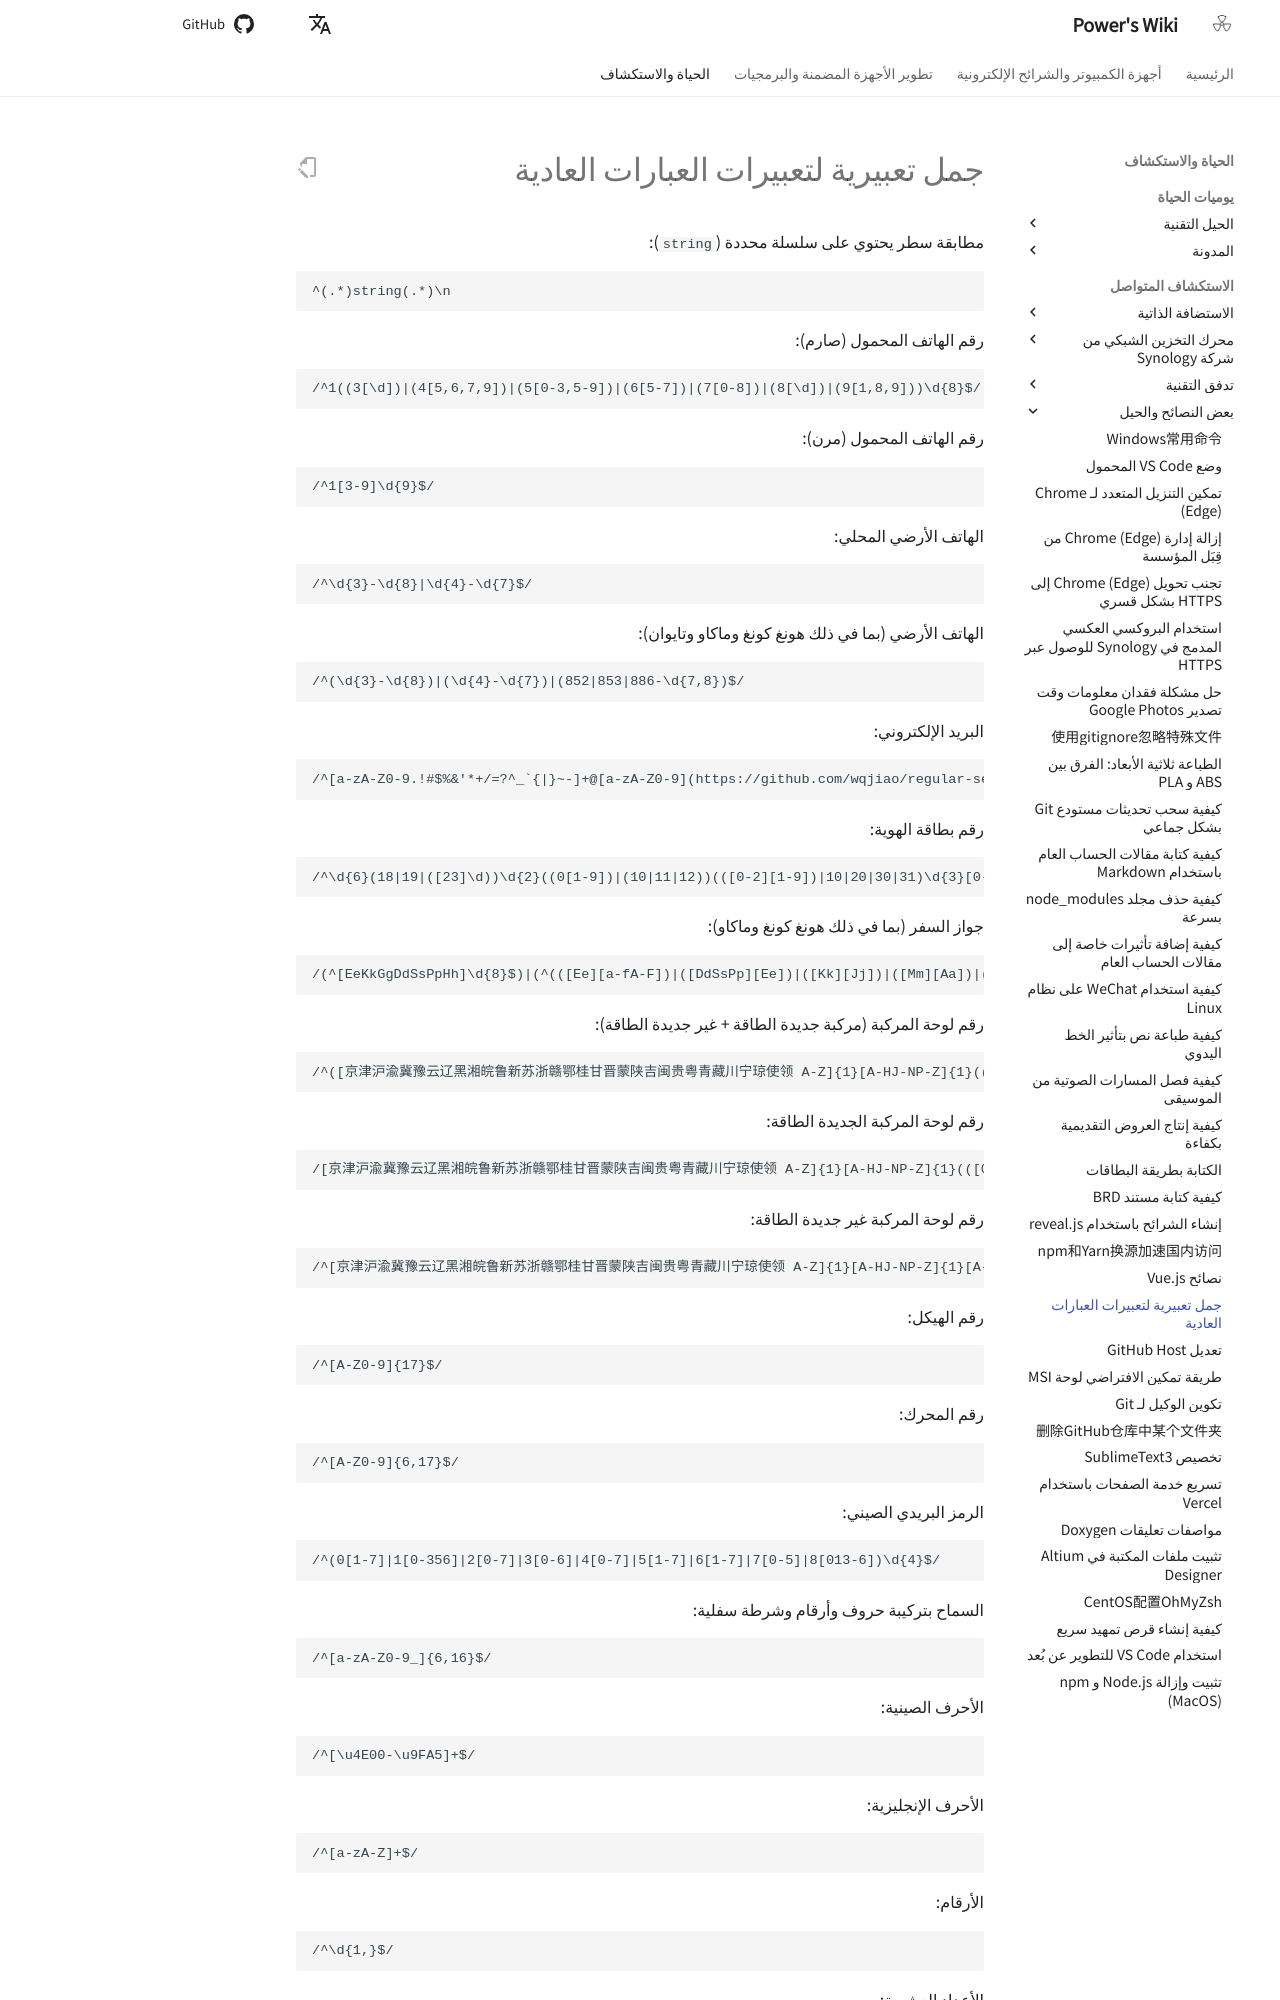

repository: linyuxuanlin/Wiki_MkDocs · page: ar/正则表达式实用语句/index.html · generator: mkdocs

# جمل تعبيرية لتعبيرات العبارات العادية

مطابقة سطر يحتوي على سلسلة محددة (`string`):

```
^(.*)string(.*)\n
```

رقم الهاتف المحمول (صارم):

```
/^1((3[\d])|(4[5,6,7,9])|(5[0-3,5-9])|(6[5-7])|(7[0-8])|(8[\d])|(9[1,8,9]))\d{8}$/
```

رقم الهاتف المحمول (مرن):

```
/^1[3-9]\d{9}$/
```

الهاتف الأرضي المحلي:

```
/^\d{3}-\d{8}|\d{4}-\d{7}$/
```

الهاتف الأرضي (بما في ذلك هونغ كونغ وماكاو وتايوان):

```
/^(\d{3}-\d{8})|(\d{4}-\d{7})|(852|853|886-\d{7,8})$/
```

البريد الإلكتروني:

```
/^[a-zA-Z0-9.!#$%&'*+/=?^_`{|}~-]+@[a-zA-Z0-9](https://github.com/wqjiao/regular-set/blob/master?:[a-zA-Z0-9-]{0,61}[a-zA-Z0-9])?(?:\.[a-zA-Z0-9](https://github.com/wqjiao/regular-set/blob/master?:[a-zA-Z0-9-]{0,61}[a-zA-Z0-9])?)*$/
```

رقم بطاقة الهوية:

```
/^\d{6}(18|19|([23]\d))\d{2}((0[1-9])|(10|11|12))(([0-2][1-9])|10|20|30|31)\d{3}[0-9Xx]$/
```

جواز السفر (بما في ذلك هونغ كونغ وماكاو):

```
/(^[EeKkGgDdSsPpHh]\d{8}$)|(^(([Ee][a-fA-F])|([DdSsPp][Ee])|([Kk][Jj])|([Mm][Aa])|(1[45]))\d{7}$)/
```

رقم لوحة المركبة (مركبة جديدة الطاقة + غير جديدة الطاقة):

```
/^([京津沪渝冀豫云辽黑湘皖鲁新苏浙赣鄂桂甘晋蒙陕吉闽贵粤青藏川宁琼使领 A-Z]{1}[A-HJ-NP-Z]{1}(([0-9]{5}[DF])|([DF](https://github.com/wqjiao/regular-set/blob/master/[A-HJ-NP-Z0-9])[0-9]{4})))|([京津沪渝冀豫云辽黑湘皖鲁新苏浙赣鄂桂甘晋蒙陕吉闽贵粤青藏川宁琼使领 A-Z]{1}[A-Z]{1}[A-HJ-NP-Z0-9]{4}[A-HJ-NP-Z0-9 挂学警港澳]{1})$/
```

رقم لوحة المركبة الجديدة الطاقة:

```
/[京津沪渝冀豫云辽黑湘皖鲁新苏浙赣鄂桂甘晋蒙陕吉闽贵粤青藏川宁琼使领 A-Z]{1}[A-HJ-NP-Z]{1}(([0-9]{5}[DF])|([DF][A-HJ-NP-Z0-9][0-9]{4}))$/
```

رقم لوحة المركبة غير جديدة الطاقة:

```
/^[京津沪渝冀豫云辽黑湘皖鲁新苏浙赣鄂桂甘晋蒙陕吉闽贵粤青藏川宁琼使领 A-Z]{1}[A-HJ-NP-Z]{1}[A-Z0-9]{4}[A-Z0-9挂学警港澳]{1}$/
```

رقم الهيكل:

```
/^[A-Z0-9]{17}$/
```

رقم المحرك:

```
/^[A-Z0-9]{6,17}$/
```

الرمز البريدي الصيني:

```
/^(0[1-7]|1[0-356]|2[0-7]|3[0-6]|4[0-7]|5[1-7]|6[1-7]|7[0-5]|8[013-6])\d{4}$/
```

السماح بتركيبة حروف وأرقام وشرطة سفلية:
